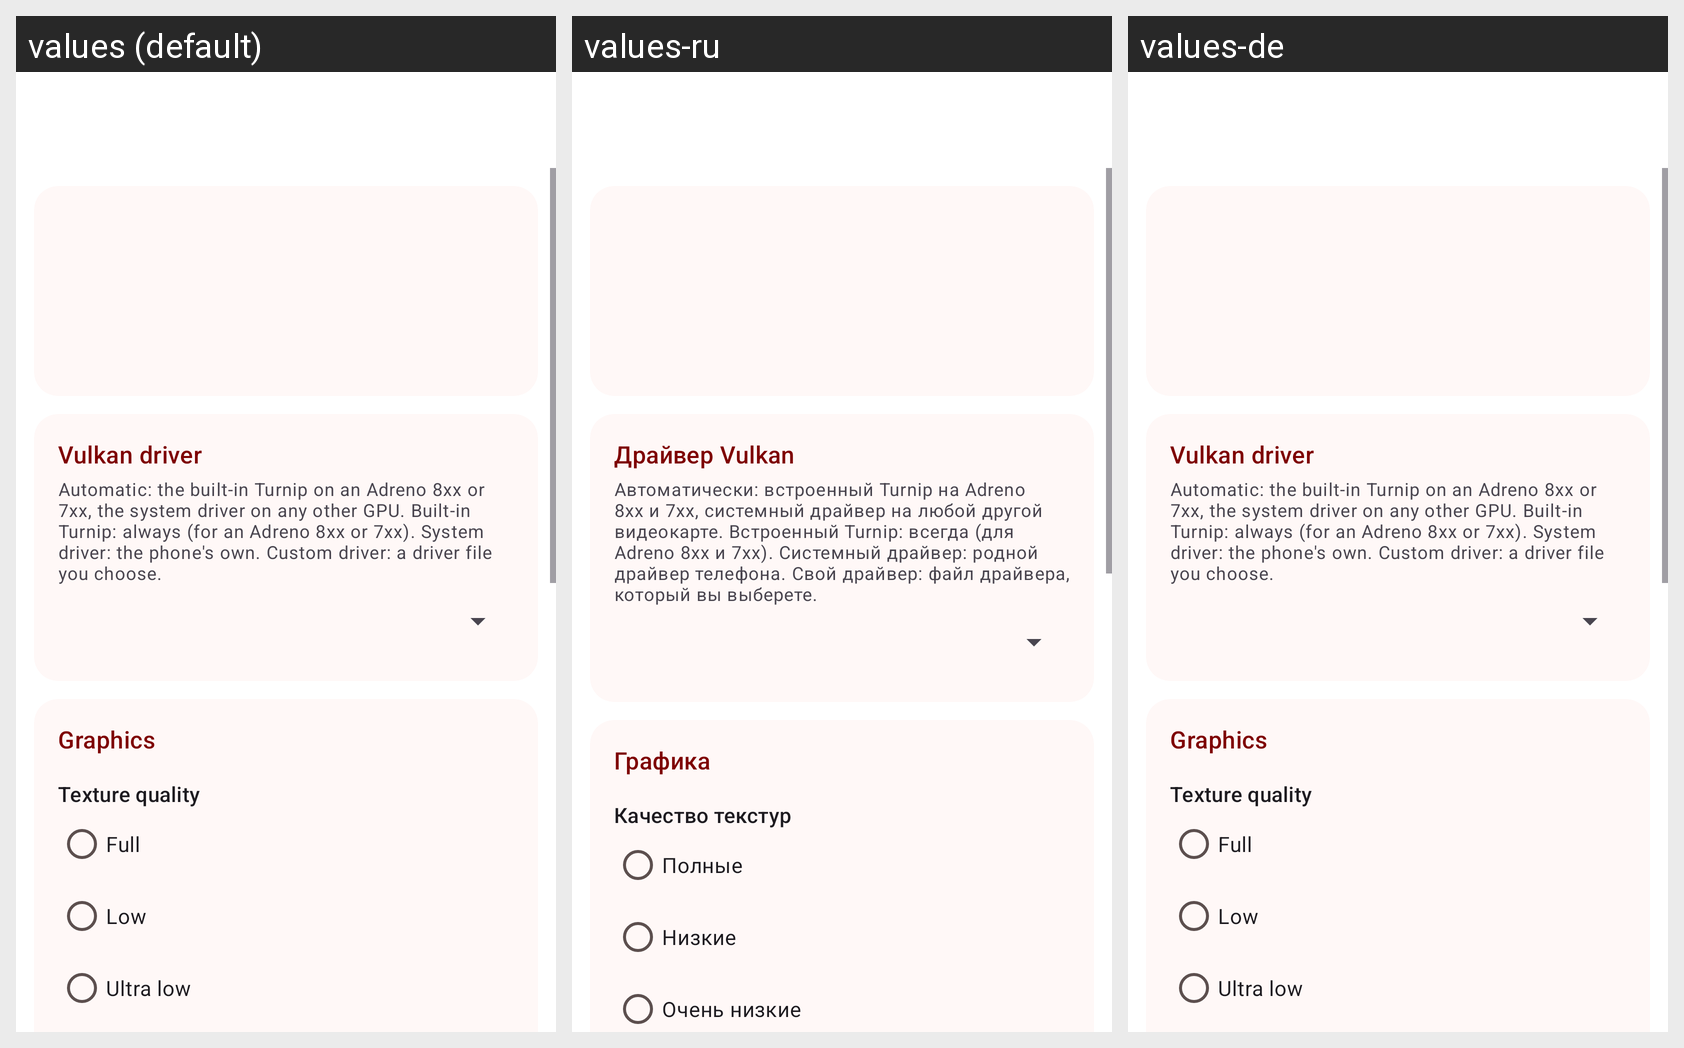

Locale-by-locale string values for the Android screen shown in this grid:
Android screen res/layout/activity_instance.xml rendered under 3 locales, left to right: values (default), values-ru, values-de. Device: Nexus 5 (rendered at 1080×1920; each locale shown at half size, 540×960, under a caption strip naming it); theme LauncherTheme.
Strings drawn on this screen, with the default value and each locale's value (text and hints the layout hard-codes, and strings that could not be matched under every locale, appear in the picture but are not listed):

setting_driver
  values: Vulkan driver
  values-ru: Драйвер Vulkan
  values-de: Vulkan driver  [not translated; the default value is used]

setting_driver_hint
  values: Automatic: the built-in Turnip on an Adreno 8xx or 7xx, the system driver on any other GPU. Built-in Turnip: always (for an Adreno 8xx or 7xx). System driver: the phone's own. Custom driver: a driver file you choose.
  values-ru: Автоматически: встроенный Turnip на Adreno 8xx и 7xx, системный драйвер на любой другой видеокарте. Встроенный Turnip: всегда (для Adreno 8xx и 7xx). Системный драйвер: родной драйвер телефона. Свой драйвер: файл драйвера, который вы выберете.
  values-de: Automatic: the built-in Turnip on an Adreno 8xx or 7xx, the system driver on any other GPU. Built-in Turnip: always (for an Adreno 8xx or 7xx). System driver: the phone's own. Custom driver: a driver file you choose.  [not translated; the default value is used]

settings_graphics
  values: Graphics
  values-ru: Графика
  values-de: Graphics  [not translated; the default value is used]

setting_lod
  values: Texture quality
  values-ru: Качество текстур
  values-de: Texture quality  [not translated; the default value is used]

lod_full
  values: Full
  values-ru: Полные
  values-de: Full  [not translated; the default value is used]

lod_low
  values: Low
  values-ru: Низкие
  values-de: Low  [not translated; the default value is used]

lod_ultra_low
  values: Ultra low
  values-ru: Очень низкие
  values-de: Ultra low  [not translated; the default value is used]
